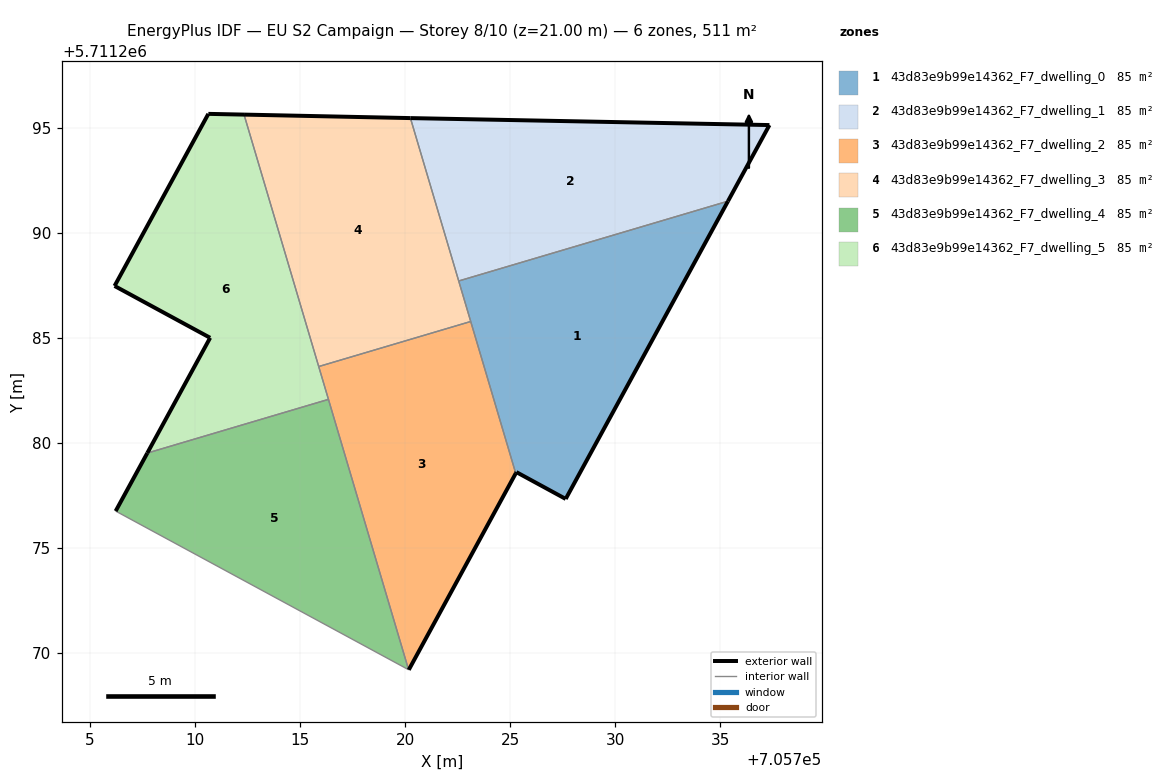
=== STOREY PLAN SPEC (per zone: floor XY polygon, exterior-wall plan segments, windows/doors) ===
zone 1: 43d83e9b99e14362_F7_dwelling_0  (85.2 m²)
  floor: (705727.64, 5711277.33) (705735.36, 5711291.50) (705722.55, 5711287.70) (705725.27, 5711278.55) (705725.30, 5711278.61)
  exterior wall: (705735.36, 5711291.50) – (705727.64, 5711277.33)  [16.1 m]
  exterior wall: (705727.64, 5711277.33) – (705725.30, 5711278.61)  [2.7 m]
  exterior wall: (705725.30, 5711278.61) – (705725.27, 5711278.55)  [0.1 m]
  interior walls: 3
zone 2: 43d83e9b99e14362_F7_dwelling_1  (85.3 m²)
  floor: (705735.36, 5711291.50) (705737.34, 5711295.12) (705720.26, 5711295.45) (705722.55, 5711287.70)
  exterior wall: (705720.26, 5711295.45) – (705737.34, 5711295.12)  [17.1 m]
  exterior wall: (705737.34, 5711295.12) – (705735.36, 5711291.50)  [4.1 m]
  interior walls: 2
zone 3: 43d83e9b99e14362_F7_dwelling_2  (85.2 m²)
  floor: (705720.18, 5711269.20) (705725.27, 5711278.55) (705723.12, 5711285.78) (705715.89, 5711283.63) (705720.17, 5711269.21)
  exterior wall: (705725.27, 5711278.55) – (705720.18, 5711269.20)  [10.6 m]
  interior walls: 5
zone 4: 43d83e9b99e14362_F7_dwelling_3  (85.2 m²)
  floor: (705723.12, 5711285.78) (705720.26, 5711295.45) (705712.34, 5711295.62) (705715.89, 5711283.63)
  exterior wall: (705712.34, 5711295.62) – (705720.26, 5711295.45)  [7.9 m]
  interior walls: 4
zone 5: 43d83e9b99e14362_F7_dwelling_4  (85.2 m²)
  floor: (705720.17, 5711269.21) (705716.36, 5711282.07) (705707.74, 5711279.51) (705706.23, 5711276.75)
  exterior wall: (705706.23, 5711276.75) – (705707.74, 5711279.51)  [3.1 m]
  interior walls: 3
zone 6: 43d83e9b99e14362_F7_dwelling_5  (85.2 m²)
  floor: (705716.36, 5711282.07) (705712.34, 5711295.62) (705710.64, 5711295.65) (705706.18, 5711287.46) (705710.73, 5711285.00) (705707.74, 5711279.51)
  exterior wall: (705707.74, 5711279.51) – (705710.73, 5711285.00)  [6.2 m]
  exterior wall: (705710.73, 5711285.00) – (705706.18, 5711287.46)  [5.2 m]
  exterior wall: (705706.18, 5711287.46) – (705710.64, 5711295.65)  [9.3 m]
  exterior wall: (705710.64, 5711295.65) – (705712.34, 5711295.62)  [1.7 m]
  interior walls: 3

=== DERIVED (storey summary) ===
Building: EU S2 Campaign
Storey: 8 of 10  (floor level z = 21.00 m)
Storey gross floor area: 511.4 m²
Zones on this storey: 6
  - 43d83e9b99e14362_F7_dwelling_0: floor 85.2 m²; exterior wall 18.9 m (56.6 m²); WWR 0.0%
  - 43d83e9b99e14362_F7_dwelling_1: floor 85.3 m²; exterior wall 21.2 m (63.6 m²); WWR 0.0%
  - 43d83e9b99e14362_F7_dwelling_2: floor 85.2 m²; exterior wall 10.6 m (31.9 m²); WWR 0.0%
  - 43d83e9b99e14362_F7_dwelling_3: floor 85.2 m²; exterior wall 7.9 m (23.8 m²); WWR 0.0%
  - 43d83e9b99e14362_F7_dwelling_4: floor 85.2 m²; exterior wall 3.1 m (9.4 m²); WWR 0.0%
  - 43d83e9b99e14362_F7_dwelling_5: floor 85.2 m²; exterior wall 22.4 m (67.3 m²); WWR 0.0%
Zone adjacency (shared interzone walls):
  - 43d83e9b99e14362_F7_dwelling_0 ↔ 43d83e9b99e14362_F7_dwelling_1
  - 43d83e9b99e14362_F7_dwelling_0 ↔ 43d83e9b99e14362_F7_dwelling_2
  - 43d83e9b99e14362_F7_dwelling_0 ↔ 43d83e9b99e14362_F7_dwelling_3
  - 43d83e9b99e14362_F7_dwelling_1 ↔ 43d83e9b99e14362_F7_dwelling_3
  - 43d83e9b99e14362_F7_dwelling_2 ↔ 43d83e9b99e14362_F7_dwelling_3
  - 43d83e9b99e14362_F7_dwelling_2 ↔ 43d83e9b99e14362_F7_dwelling_4
  - 43d83e9b99e14362_F7_dwelling_2 ↔ 43d83e9b99e14362_F7_dwelling_5
  - 43d83e9b99e14362_F7_dwelling_3 ↔ 43d83e9b99e14362_F7_dwelling_5
  - 43d83e9b99e14362_F7_dwelling_4 ↔ 43d83e9b99e14362_F7_dwelling_5